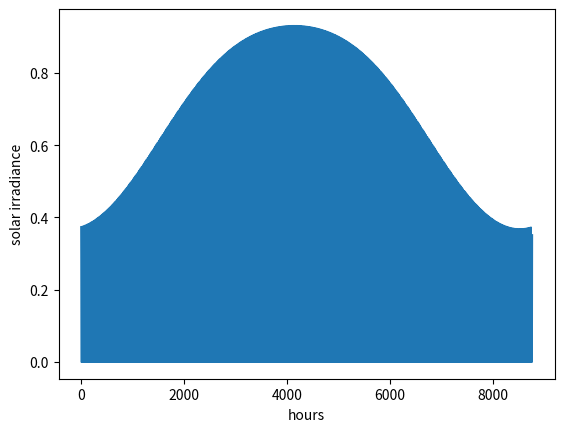

Python code for this plot: (Note: this script raises an exception after producing the figure.)
import numpy as np

TAU = 2 * np.pi
t = np.arange(8760) 
BETA = np.deg2rad(45) # Latitude
GAMMA = np.deg2rad(23.44) # Earth tilt
ALPHA = -GAMMA * np.cos(TAU * (t/8760 + 10/365))

#Svec = np.array([np.cos(ALPHA), 0, np.sin(ALPHA)])
#Nvec = np.array([np.cos(BETA) * np.cos(t),
#                 np.cos(BETA) * np.sin(t),
#                 np.sin(BETA)])
dot = np.cos(BETA) * np.cos(t/24 * TAU) * np.cos(ALPHA) + \
      np.sin(BETA) * np.sin(ALPHA)
Inc = np.maximum(dot, 0)

def generate():
    return Inc

if __name__ == "__main__":
    import matplotlib.pyplot as plt
    plt.plot(Inc)
    plt.xlabel("hours")
    plt.ylabel("solar irradiance")
    plt.savefig("figures/solar_model.pdf", bbox_inches="tight")
    plt.show()
